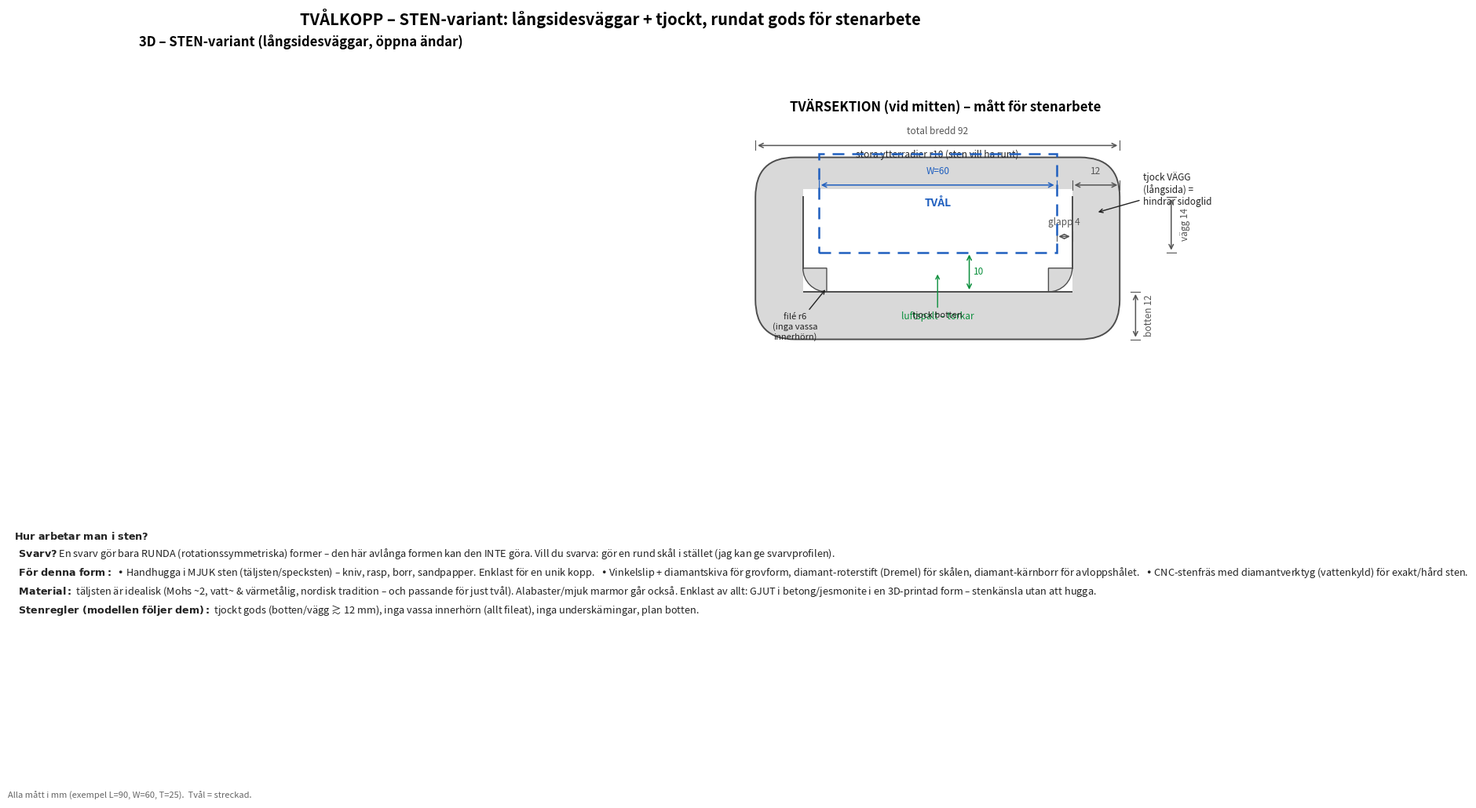

This chart was generated by the following Python code:
#!/usr/bin/env python3
# -*- coding: utf-8 -*-
"""
Ritning av STEN-varianten: långsidesväggar + tjockt/rundat gods.
Genererar: tvalkopp_sten_ritning.png  (3D-render + måttsatt tvärsektion + sten-guide)
"""
import os
import numpy as np
import matplotlib
matplotlib.use("Agg")
import matplotlib.pyplot as plt
from matplotlib.patches import Polygon, Rectangle, FancyBboxPatch, Wedge
from matplotlib.gridspec import GridSpec

# parametrar (= tvalkopp_sten.scad)
L, W, T = 90.0, 60.0, 25.0
clear, wall_t, floor0, gap, wall_h, rfin, rext = 4.0, 12.0, 12.0, 10.0, 14.0, 6.0, 10.0
yhi  = W/2 + clear      # 34
BWh  = yhi + wall_t     # 46
rest = floor0 + gap     # 22
Ztop = rest + wall_h    # 36

DISH, DISH_E = "#d9d9d9", "#4d4d4d"
SOAP, RED, DIM, NOTE, GRN = "#1f5fbf", "#d62728", "#555555", "#222222", "#0a8f3c"

def dim_h(ax,x0,x1,y,text,off=2.2,fs=8.5,color=DIM):
    ax.annotate("",xy=(x1,y),xytext=(x0,y),arrowprops=dict(arrowstyle="<->",color=color,lw=1.1))
    for xx in (x0,x1): ax.plot([xx,xx],[y-1.2,y+1.2],color=color,lw=0.8)
    ax.text((x0+x1)/2,y+off,text,ha="center",va="bottom",color=color,fontsize=fs)
def dim_v(ax,y0,y1,x,text,off=2.2,fs=8.5,color=DIM):
    ax.annotate("",xy=(x,y1),xytext=(x,y0),arrowprops=dict(arrowstyle="<->",color=color,lw=1.1))
    for yy in (y0,y1): ax.plot([x-1.2,x+1.2],[yy,yy],color=color,lw=0.8)
    ax.text(x+off,(y0+y1)/2,text,ha="left",va="center",color=color,fontsize=fs,rotation=90)

fig = plt.figure(figsize=(16.5, 10.5))
gs = GridSpec(2, 2, height_ratios=[1.0, 0.62], hspace=0.16, wspace=0.10,
              left=0.035, right=0.985, top=0.91, bottom=0.03)

# --- 3D render
ax0 = fig.add_subplot(gs[0,0]); ax0.axis("off")
ax0.set_title("3D – STEN-variant (långsidesväggar, öppna ändar)", fontsize=12, fontweight="bold")
if os.path.exists("sten_iso.png"): ax0.imshow(plt.imread("sten_iso.png"))

# --- tvärsektion med mått
ax = fig.add_subplot(gs[0,1]); ax.set_aspect("equal"); ax.axis("off")
ax.set_title("TVÄRSEKTION (vid mitten) – mått för stenarbete", fontsize=12, fontweight="bold")
# gods (rundat ytterblock)
ax.add_patch(FancyBboxPatch((-BWh+rext,0+rext),2*(BWh-rext),Ztop-rext,
             boxstyle=f"round,pad={rext},rounding_size={rext}",
             facecolor=DISH, edgecolor=DISH_E, lw=1.4, mutation_aspect=1))
# inre kavitet (vit) - golv vid floor0, öppen topp, fileade bottenhörn
ax.add_patch(Rectangle((-yhi,floor0),2*yhi,Ztop-floor0+2,facecolor="white",edgecolor="none",zorder=2))
for sgn in (-1,1):
    ax.add_patch(Wedge((sgn*(yhi-rfin),floor0+rfin),rfin,180 if sgn<0 else 270,
                       270 if sgn<0 else 360,facecolor=DISH,edgecolor=DISH_E,lw=1,zorder=3))
ax.add_patch(Rectangle((-yhi,floor0),2*yhi,0.1,fill=False,edgecolor=DISH_E,lw=1.4,zorder=3))
for sgn in (-1,1):
    ax.plot([sgn*yhi,sgn*yhi],[floor0+rfin,Ztop],color=DISH_E,lw=1.4,zorder=3)
# soap
ax.add_patch(Rectangle((-W/2,rest),W,T,fill=False,edgecolor=SOAP,lw=1.8,ls=(0,(6,4)),zorder=4))
ax.text(0,rest+T/2,"TVÅL",ha="center",va="center",color=SOAP,fontsize=10,fontweight="bold")
ax.annotate("luftspalt – torkar", xy=(0,(floor0+rest)/2), xytext=(0,floor0-7),
            color=GRN, fontsize=8.5, ha="center", arrowprops=dict(arrowstyle="->",color=GRN,lw=1))
ax.annotate("", xy=(8,floor0), xytext=(8,rest), arrowprops=dict(arrowstyle="<->",color=GRN,lw=1.1))
ax.text(9,(floor0+rest)/2,f"{gap:.0f}",color=GRN,fontsize=8.5,va="center")
# väggannotering
ax.annotate("tjock VÄGG\n(långsida) =\nhindrar sidoglid",
            xy=(yhi+wall_t/2, Ztop-4), xytext=(BWh+6, Ztop-2),
            color=NOTE, fontsize=8.5, ha="left", arrowprops=dict(arrowstyle="->",color=NOTE,lw=1))
ax.text(0, floor0/2, "tjock botten", ha="center", va="center", color=NOTE, fontsize=8)
ax.annotate("filé r%g\n(inga vassa\ninnerhörn)"%rfin, xy=(-yhi+rfin,floor0+1),
            xytext=(-yhi-2, floor0-12), color=NOTE, fontsize=8, ha="center",
            arrowprops=dict(arrowstyle="->",color=NOTE,lw=1))
ax.text(0, Ztop+10, "stora ytterradier r%g (sten vill ha runt)"%rext, ha="center",
        color=NOTE, fontsize=8.5)
# mått
dim_h(ax,-W/2,W/2,Ztop+3,f"W={W:.0f}",color=SOAP)
dim_h(ax,yhi,BWh,Ztop+3,f"{wall_t:.0f}")
dim_h(ax,W/2,yhi,rest+4,f"glapp {clear:.0f}")
dim_h(ax,-BWh,BWh,Ztop+13,f"total bredd {2*BWh:.0f}")
dim_v(ax,0,floor0,BWh+4,f"botten {floor0:.0f}")
dim_v(ax,rest,Ztop,BWh+13,f"vägg {wall_h:.0f}")
ax.set_xlim(-BWh-26,BWh+30); ax.set_ylim(-16,Ztop+20)

# --- text: stenbearbetning
axt = fig.add_subplot(gs[1,:]); axt.axis("off"); axt.set_xlim(0,100); axt.set_ylim(0,10)
txt = (
    r"$\bf{Hur\ arbetar\ man\ i\ sten?}$"
    "\n"
    r"  $\bf{Svarv?}$ En svarv gör bara RUNDA (rotationssymmetriska) former – den här avlånga formen kan den INTE göra. "
    "Vill du svarva: gör en rund skål i stället (jag kan ge svarvprofilen).\n"
    r"  $\bf{För\ denna\ form:}$  • Handhugga i MJUK sten (täljsten/specksten) – kniv, rasp, borr, sandpapper. Enklast för en unik kopp.   "
    "• Vinkelslip + diamantskiva för grovform, diamant-roterstift (Dremel) för skålen, diamant-kärnborr för avloppshålet.   "
    "• CNC-stenfräs med diamantverktyg (vattenkyld) för exakt/hård sten.\n"
    r"  $\bf{Material:}$ täljsten är idealisk (Mohs ~2, vatt~ & värmetålig, nordisk tradition – och passande för just tvål). "
    "Alabaster/mjuk marmor går också. Enklast av allt: GJUT i betong/jesmonite i en 3D-printad form – stenkänsla utan att hugga.\n"
    r"  $\bf{Stenregler\ (modellen\ följer\ dem):}$ tjockt gods (botten/vägg ≳ 12 mm), inga vassa innerhörn (allt fileat), inga underskärningar, plan botten."
)
axt.text(0.5, 9.6, txt, ha="left", va="top", fontsize=9.2, color=NOTE, linespacing=1.45)

fig.suptitle("TVÅLKOPP – STEN-variant: långsidesväggar + tjockt, rundat gods för stenarbete",
             fontsize=14.5, fontweight="bold", y=0.965)
fig.text(0.035,0.005,"Alla mått i mm (exempel L=90, W=60, T=25).  Tvål = streckad.",fontsize=8,color="#666")
fig.savefig("tvalkopp_sten_ritning.png", dpi=130)
print("Sparade tvalkopp_sten_ritning.png")
